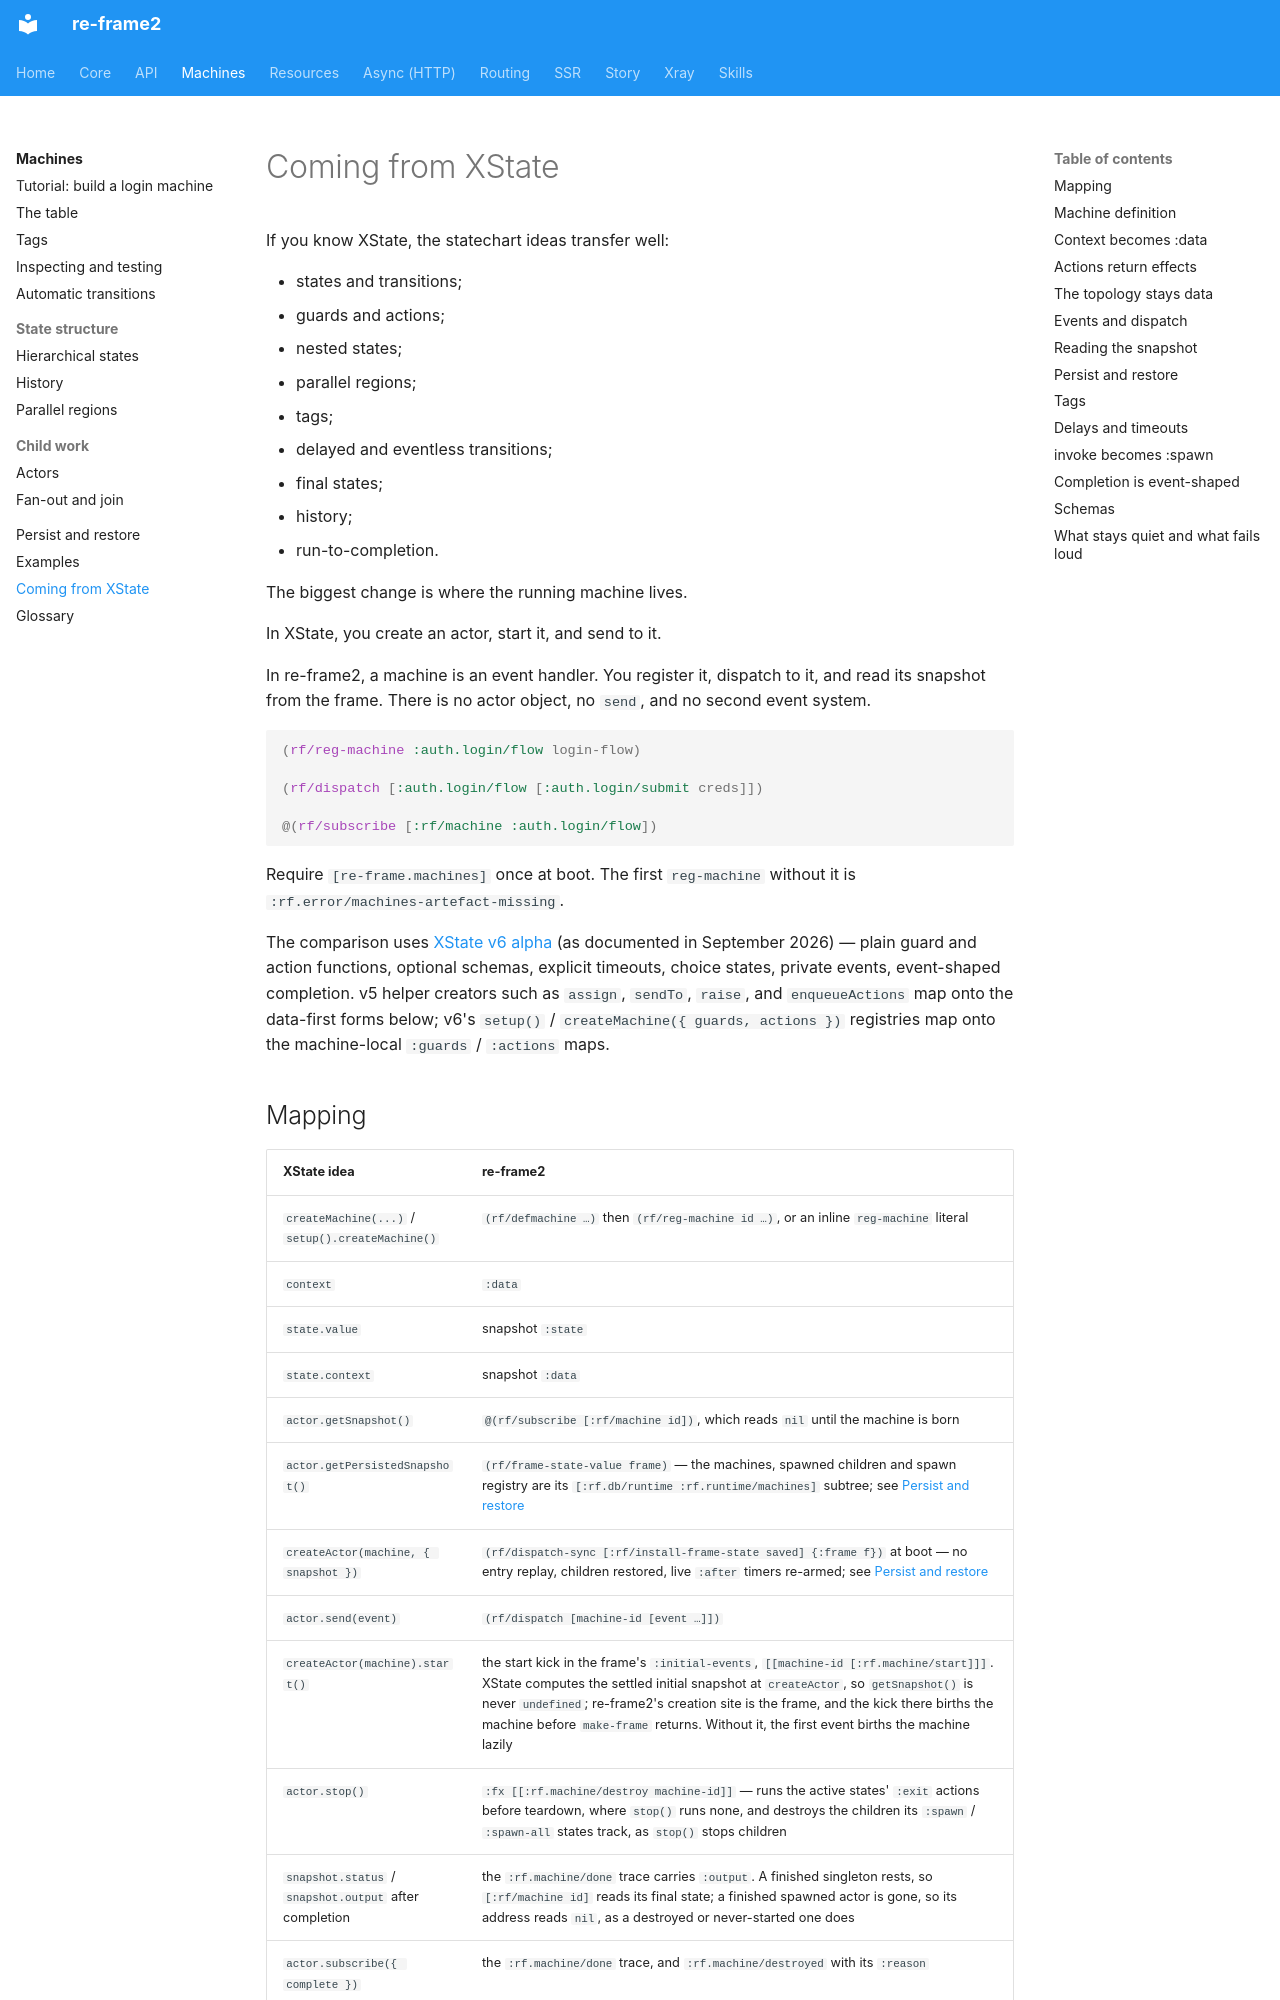

repository: day8/re-frame2 · page: machines/coming-from-xstate/index.html · generator: mkdocs

# Coming from XState

If you know XState, the statechart ideas transfer well:

- states and transitions;
- guards and actions;
- nested states;
- parallel regions;
- tags;
- delayed and eventless transitions;
- final states;
- history;
- run-to-completion.

The biggest change is where the running machine lives.

In XState, you create an actor, start it, and send to it.

In re-frame2, a machine is an event handler. You register it, dispatch to it, and
read its snapshot from the frame. There is no actor object, no `send`, and no
second event system.

```clojure
(rf/reg-machine :auth.login/flow login-flow)

(rf/dispatch [:auth.login/flow [:auth.login/submit creds]])

@(rf/subscribe [:rf/machine :auth.login/flow])
```

Require `[re-frame.machines]` once at boot. The first `reg-machine` without it is
`:rf.error/machines-artefact-missing`.

The comparison uses [XState v6 alpha](https://stately.ai/docs/xstate/v6/setup-and-provide)
(as documented in September 2026) — plain guard and action functions, optional
schemas, explicit timeouts, choice states, private events, event-shaped
completion. v5 helper creators such as `assign`, `sendTo`, `raise`, and
`enqueueActions` map onto the data-first forms below; v6's `setup()` /
`createMachine({ guards, actions })` registries map onto the machine-local
`:guards` / `:actions` maps.
